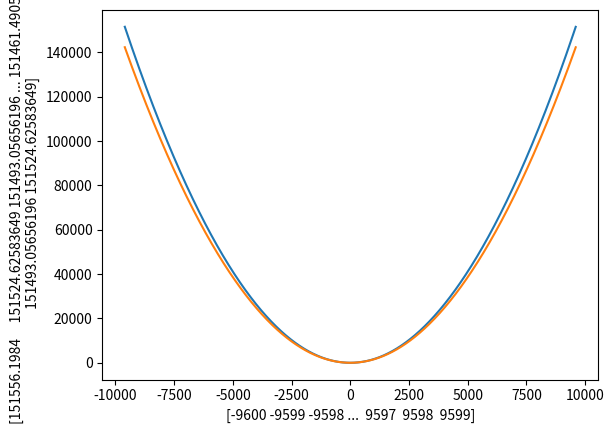

Generate this figure with matplotlib:
import numpy as np

import matplotlib.pyplot as plt

eff_z_rudder = 3.93e-4 # da / dpprz
airspeed = 19 # m/s

d_rudder_d_pprz = -0.0018

Izz = 0.9752

dMzdpprz = eff_z_rudder * Izz

dMzdr = dMzdpprz / d_rudder_d_pprz

k_rudder2 = dMzdr / airspeed**2 * 10000

print("k_rudder[2] = " + str(k_rudder2))

u = np.arange(-9600, 9600)
mu = 10000
Wu = 0.0001
Wv_intial = 1.0
cost = Wu * u**2 + Wv_intial * (eff_z_rudder*u)**2 * mu

plt.figure()
plt.plot(u, cost)
plt.plot(u, Wv_intial * (eff_z_rudder*u)**2 * mu)
plt.xlabel(u)
plt.ylabel(cost)
plt.show()